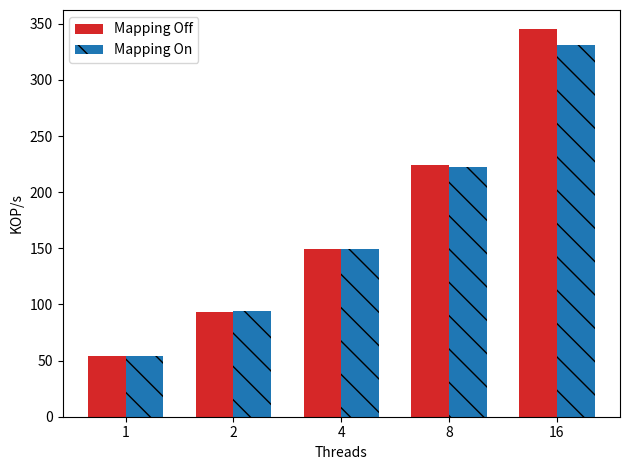

This figure's Python source:

import matplotlib
import matplotlib.pyplot as plt
import numpy as np


#labels = ['1', '2', '4', '8', '16', '24','32']


labels =  ['1', '2', '4', '8', '16']

def div_thousand (list):
    return [val /1000.0 for val in list]


with_mapping = [54435,93777,149301,222314,330693]
without_mappings = [54290,93629,149023,224125,344979]




write_control_means=div_thousand(with_mapping)
default_means = div_thousand(without_mappings)


x = np.arange(len(labels))  # the label locations
width = 0.35  # the width of the bars

fig, ax = plt.subplots()
rects2 = ax.bar(x - width/2, default_means, width, label='Mapping Off',
        color='tab:red')
rects1 = ax.bar(x + width/2, write_control_means, width, label='Mapping On', color='tab:blue', hatch='\\')


# Add some text for labels, title and custom x-axis tick labels, etc.
ax.set_ylabel('KOP/s')
#ax.set_title('Clover YCSB-A (50% write)')
ax.set_xticks(x)
ax.set_xticklabels(labels)
ax.set_xlabel("Threads");
ax.legend()


def autolabel(rects):
    """Attach a text label above each bar in *rects*, displaying its height."""
    for rect in rects:
        height = rect.get_height()
        ax.annotate('{}'.format(height),
                    xy=(rect.get_x() + rect.get_width() / 2, height),
                    xytext=(0, 3),  # 3 points vertical offset
                    textcoords="offset points",
                    ha='center', va='bottom')

fig.tight_layout()
plt.savefig("zipf_mapping-c.pdf")
plt.show()